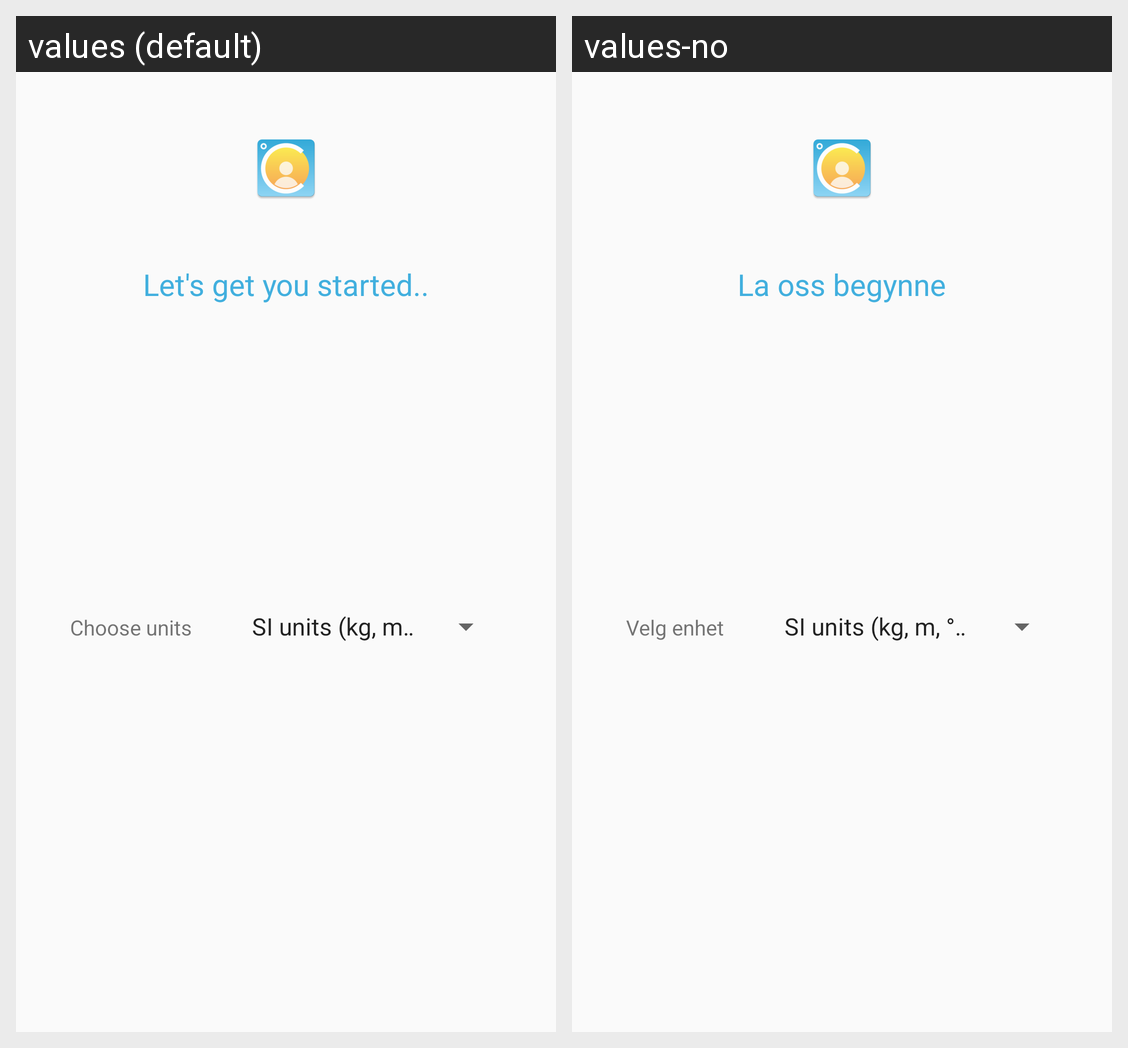

This grid shows one Android layout under two languages. Give, for every string resource on the screen, its name, the default text and each shown locale's text.
Android screen res/layout/onboard1_units.xml rendered under 2 locales, left to right: values (default), values-no. Device: Nexus 5 (rendered at 1080×1920; each locale shown at half size, 540×960, under a caption strip naming it); theme AppTheme.NoActionBar.
Strings drawn on this screen, with the default value and each locale's value (text and hints the layout hard-codes, and strings that could not be matched under every locale, appear in the picture but are not listed):

set_up
  values: Let's get you started..
  values-no: La oss begynne

choose_units
  values: Choose units
  values-no: Velg enhet
